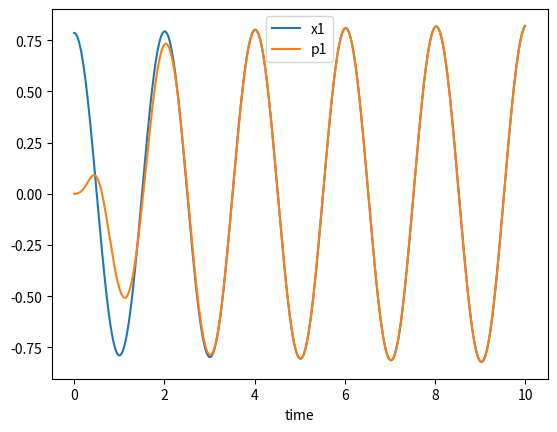
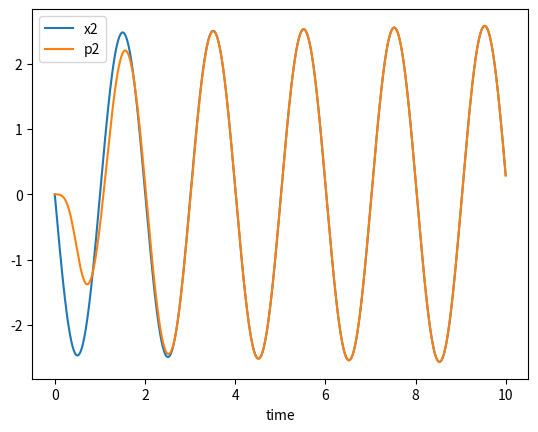

These charts were generated, in order, by the following Python code:
#Pendulum simple code no-lineal x'=f(x,u=0)
import numpy as np
import pandas as pd
import matplotlib.pyplot as plt

#Parameters
PI = 3.1416
Tao = 0.001
g = 9.8

statesX = np.array([[PI/4, 0.0]]).T
xPredic = np.array([[0.0, 0.0]]).T

t0 = np.array([ [0.0] ])
out = np.concatenate((t0, statesX.T, xPredic.T), axis=1)

# Aka A
systemDynamics = np.array([[0.0, 1.0], [-g, 0.0]])

# Aka B
externalForces = np.array([[0.0, 1.0]]).T

# Aka z
    # In this case our sensors are exactly the dynamics
sensorInputs = statesX.copy() 

# Aka H
    # Identity-ish matrix for sensor input
    # Vector space from sensor readouts to statesX
statesSensor = np.array([   [1.0, 0.0], 
                            [0.0, 1.0]]) 

# Aka Q
    # Covariance from model noise
    # How it grows over time
model_Cov_Mat = np.array([ [1.0, 0.0], 
                            [0.0, 1.0]]) 

# Aka R
    # Covariance from sensor input
sensor_Cov_Mat = np.array([ [1.0, 0.0], 
                            [0.0, 1.0]]) 

# Aka P
    # Covariance from state estimation 
prediction_Cov_Mat = np.array([ [0.0, 0.0], 
                                [0.0, 0.0]])

for i in np.arange(Tao,10,Tao):
    u = 0 # control 
    G = 1

    # Update state vector
    # Normal system dynamics
    statesX = statesX + Tao*(np.matmul(systemDynamics, statesX) + externalForces*u) 
    # Update sensor readout
    sensorInputs = statesX.copy() 

    # Update prediction 
        # Kalman only works with pediction models, and it already takes into acount the system dynamics
    xPredic = xPredic + Tao*( 
            np.matmul(systemDynamics, xPredic) + externalForces*u +
            # Kalman filter stuff
            np.matmul(
                np.matmul(
                    np.matmul(prediction_Cov_Mat, statesSensor.T), 
                    np.linalg.inv(sensor_Cov_Mat)), 
                (sensorInputs - np.matmul(statesSensor, xPredic)))
                )
    
    # Update prediction covariance matrix
    prediction_Cov_Mat = prediction_Cov_Mat + Tao*(
            # Covariance of our system
            np.matmul(systemDynamics, prediction_Cov_Mat) + 
            # Y tho?
            np.matmul(prediction_Cov_Mat, systemDynamics.T) +
            # Since G is identity, it's like multiplying by one
            model_Cov_Mat - 
            
            np.matmul(
                np.matmul(
                    np.matmul(
                        np.matmul(prediction_Cov_Mat, statesSensor.T), 
                    np.linalg.inv(sensor_Cov_Mat)), 
                statesSensor), 
            prediction_Cov_Mat)
        
            )
    
    # Insert to final graph
    t0 = np.array([ [i] ])
    out_dummy = np.concatenate((t0, statesX.T, xPredic.T), axis=1)
    out = np.concatenate((out, out_dummy), axis=0)


df = pd.DataFrame(out, columns=["time", "x1", "x2", "p1", "p2"])

df.plot(x="time", y=["x1", "p1"])
df.plot(x="time", y=["x2", "p2"])

plt.show()